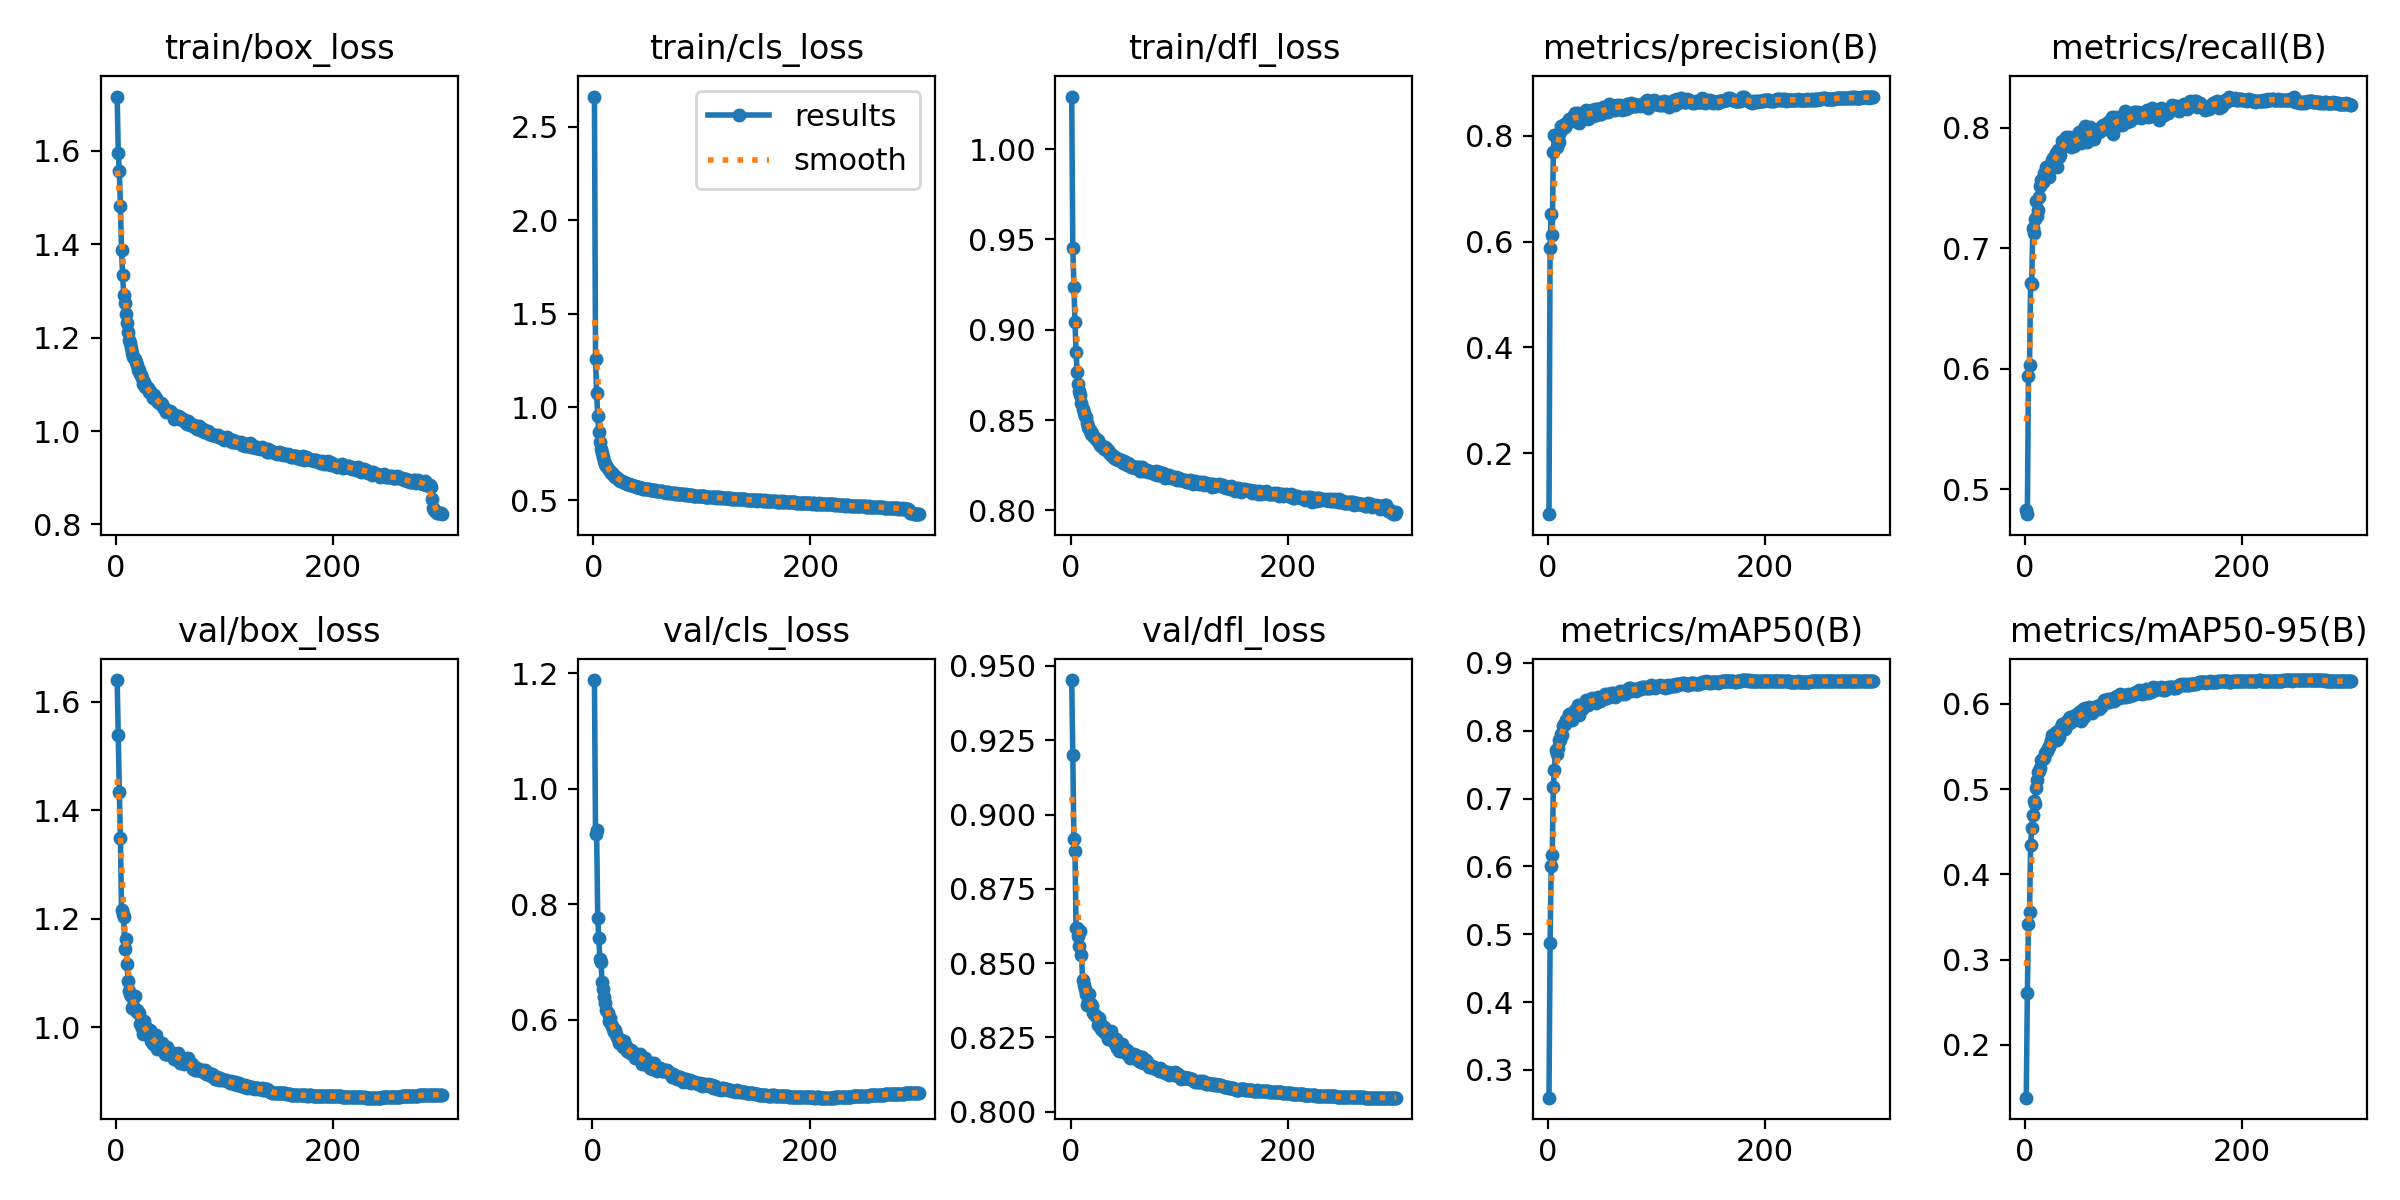

The file beside this chart, header and first rows:
epoch, time, train/box_loss, train/cls_loss, train/dfl_loss, metrics/precision(B), metrics/recall(B), metrics/mAP50(B), metrics/mAP50-95(B), val/box_loss, val/cls_loss, val/dfl_loss, lr/pg0, lr/pg1, lr/pg2
1, 35.35, 1.716, 2.663, 1.029, 0.08468, 0.4831, 0.2591, 0.138, 1.64, inf, 0.9453, 0.003286, 0.003286, 0.07043
2, 56.92, 1.596, 1.258, 0.9452, 0.5884, 0.4795, 0.4871, 0.2613, 1.539, 1.188, 0.92, 0.006597, 0.006597, 0.04041
3, 75.08, 1.556, 1.076, 0.9237, 0.6528, 0.5939, 0.6001, 0.3419, 1.433, 0.921, 0.8917, 0.009887, 0.009887, 0.01036
4, 92.22, 1.481, 0.9541, 0.9043, 0.6125, 0.6036, 0.6165, 0.3561, 1.349, 0.9277, 0.8878, 0.009901, 0.009901, 0.009901
5, 109.2, 1.389, 0.8641, 0.8877, 0.7687, 0.6713, 0.7178, 0.4343, 1.216, 0.7762, 0.8618, 0.009868, 0.009868, 0.009868
6, 126.4, 1.334, 0.8115, 0.8767, 0.8018, 0.6708, 0.7424, 0.4542, 1.209, 0.7416, 0.8617, 0.009835, 0.009835, 0.009835
7, 143.4, 1.291, 0.7775, 0.8701, 0.7981, 0.7171, 0.7722, 0.4699, 1.203, 0.7054, 0.8592, 0.009802, 0.009802, 0.009802
8, 160.4, 1.274, 0.7535, 0.8663, 0.7797, 0.7129, 0.7653, 0.4861, 1.145, 0.7, 0.8556, 0.009769, 0.009769, 0.009769
9, 177, 1.251, 0.7321, 0.8637, 0.796, 0.7243, 0.7745, 0.4827, 1.163, 0.6654, 0.8609, 0.009736, 0.009736, 0.009736
10, 193.8, 1.232, 0.7134, 0.8593, 0.7882, 0.739, 0.7863, 0.5007, 1.117, 0.6543, 0.8526, 0.009703, 0.009703, 0.009703
11, 210.3, 1.213, 0.6975, 0.8561, 0.8073, 0.7268, 0.7861, 0.5106, 1.085, 0.6391, 0.8445, 0.00967, 0.00967, 0.00967
12, 226.8, 1.196, 0.6842, 0.854, 0.8192, 0.7316, 0.7957, 0.5198, 1.067, 0.6291, 0.8425, 0.009637, 0.009637, 0.009637
13, 243.3, 1.188, 0.6774, 0.8525, 0.8134, 0.7427, 0.7943, 0.5209, 1.061, 0.6165, 0.8413, 0.009604, 0.009604, 0.009604
14, 260, 1.178, 0.6639, 0.8517, 0.8209, 0.7516, 0.8069, 0.5242, 1.058, 0.6116, 0.8396, 0.009571, 0.009571, 0.009571
15, 277.2, 1.168, 0.6575, 0.8483, 0.8193, 0.7565, 0.8098, 0.5338, 1.036, 0.5977, 0.8357, 0.009538, 0.009538, 0.009538
16, 294.1, 1.159, 0.6476, 0.8462, 0.8172, 0.7551, 0.8101, 0.5349, 1.04, 0.6028, 0.8371, 0.009505, 0.009505, 0.009505
17, 311, 1.155, 0.645, 0.8452, 0.8206, 0.7622, 0.816, 0.5371, 1.058, 0.5936, 0.8397, 0.009472, 0.009472, 0.009472
18, 327.6, 1.148, 0.64, 0.8445, 0.8266, 0.7615, 0.8172, 0.5422, 1.031, 0.5896, 0.8361, 0.009439, 0.009439, 0.009439
19, 344.1, 1.142, 0.6319, 0.8424, 0.8316, 0.7678, 0.8245, 0.544, 1.033, 0.5838, 0.8361, 0.009406, 0.009406, 0.009406
20, 360.6, 1.131, 0.6264, 0.843, 0.8295, 0.7661, 0.8197, 0.5449, 1.026, 0.5793, 0.8354, 0.009373, 0.009373, 0.009373
21, 377.1, 1.131, 0.6241, 0.841, 0.8291, 0.7662, 0.8201, 0.5484, 1.027, 0.5828, 0.8333, 0.00934, 0.00934, 0.00934
22, 393.6, 1.122, 0.6182, 0.8401, 0.8302, 0.7589, 0.8164, 0.549, 1.007, 0.5764, 0.8325, 0.009307, 0.009307, 0.009307
23, 410, 1.119, 0.6155, 0.8396, 0.8357, 0.7662, 0.8214, 0.5528, 1.008, 0.57, 0.8321, 0.009274, 0.009274, 0.009274
24, 426.9, 1.113, 0.6121, 0.839, 0.8386, 0.7699, 0.8262, 0.5581, 0.9998, 0.5672, 0.8318, 0.009241, 0.009241, 0.009241
25, 444.1, 1.101, 0.6049, 0.8389, 0.8431, 0.773, 0.8308, 0.5635, 0.9873, 0.5596, 0.829, 0.009208, 0.009208, 0.009208
26, 461.1, 1.105, 0.6047, 0.8371, 0.8347, 0.7752, 0.8309, 0.5577, 1.012, 0.5646, 0.8316, 0.009175, 0.009175, 0.009175
27, 477.7, 1.093, 0.5972, 0.836, 0.8258, 0.7746, 0.8295, 0.5606, 1.003, 0.5585, 0.8298, 0.009142, 0.009142, 0.009142
28, 494.2, 1.097, 0.6006, 0.8357, 0.8426, 0.7788, 0.8379, 0.5668, 0.9959, 0.5529, 0.8279, 0.009109, 0.009109, 0.009109
29, 510.8, 1.092, 0.596, 0.8358, 0.8241, 0.7677, 0.8237, 0.558, 0.9882, 0.5628, 0.8282, 0.009076, 0.009076, 0.009076
30, 527.2, 1.084, 0.5933, 0.8351, 0.8293, 0.7819, 0.8348, 0.5667, 0.9852, 0.5539, 0.8272, 0.009043, 0.009043, 0.009043
31, 543.6, 1.086, 0.5896, 0.834, 0.8409, 0.7756, 0.8327, 0.5609, 0.9952, 0.5555, 0.8286, 0.00901, 0.00901, 0.00901
32, 559.9, 1.082, 0.5905, 0.8349, 0.8399, 0.7777, 0.8374, 0.5704, 0.9742, 0.5471, 0.8266, 0.008977, 0.008977, 0.008977
33, 576.6, 1.076, 0.5867, 0.8343, 0.8439, 0.783, 0.8405, 0.5728, 0.9789, 0.5468, 0.8274, 0.008944, 0.008944, 0.008944
34, 593.6, 1.071, 0.5841, 0.8337, 0.8338, 0.7888, 0.8414, 0.5769, 0.9697, 0.5465, 0.8244, 0.008911, 0.008911, 0.008911
35, 610.6, 1.076, 0.5841, 0.8318, 0.8489, 0.7876, 0.8453, 0.5767, 0.9787, 0.5436, 0.8244, 0.008878, 0.008878, 0.008878
36, 627.5, 1.07, 0.5815, 0.8316, 0.844, 0.7866, 0.8429, 0.5766, 0.9747, 0.5481, 0.8258, 0.008845, 0.008845, 0.008845
37, 644.4, 1.07, 0.5788, 0.8306, 0.8316, 0.7861, 0.8383, 0.5701, 0.9852, 0.5453, 0.8273, 0.008812, 0.008812, 0.008812
38, 660.9, 1.065, 0.5765, 0.8307, 0.8406, 0.792, 0.8424, 0.5787, 0.9607, 0.5388, 0.8249, 0.008779, 0.008779, 0.008779
39, 677.3, 1.062, 0.5746, 0.8301, 0.8451, 0.7881, 0.8405, 0.5766, 0.9677, 0.5347, 0.8239, 0.008746, 0.008746, 0.008746
40, 693.7, 1.06, 0.5723, 0.8288, 0.8413, 0.792, 0.8468, 0.5833, 0.9648, 0.5356, 0.8241, 0.008713, 0.008713, 0.008713
41, 710.1, 1.06, 0.574, 0.8294, 0.8482, 0.7891, 0.8488, 0.5842, 0.9701, 0.5362, 0.8229, 0.00868, 0.00868, 0.00868
42, 727.1, 1.058, 0.5708, 0.8284, 0.8377, 0.7844, 0.8427, 0.5782, 0.9716, 0.5354, 0.8246, 0.008647, 0.008647, 0.008647
43, 744.2, 1.052, 0.569, 0.8285, 0.85, 0.7877, 0.8473, 0.5846, 0.9656, 0.5376, 0.8216, 0.008614, 0.008614, 0.008614
44, 761.1, 1.05, 0.5662, 0.8277, 0.839, 0.7883, 0.8404, 0.5816, 0.9638, 0.5403, 0.8229, 0.008581, 0.008581, 0.008581
45, 778, 1.048, 0.5669, 0.8285, 0.8503, 0.7846, 0.8458, 0.5838, 0.9512, 0.5351, 0.8204, 0.008548, 0.008548, 0.008548
46, 794.5, 1.041, 0.5629, 0.8276, 0.8513, 0.7898, 0.8495, 0.5874, 0.9518, 0.5233, 0.8202, 0.008515, 0.008515, 0.008515
47, 811, 1.043, 0.5629, 0.8275, 0.8433, 0.7932, 0.8473, 0.5846, 0.9645, 0.5319, 0.8229, 0.008482, 0.008482, 0.008482
48, 827.6, 1.043, 0.5625, 0.8261, 0.8417, 0.7886, 0.8438, 0.5838, 0.9584, 0.5346, 0.8211, 0.008449, 0.008449, 0.008449
49, 844, 1.042, 0.5625, 0.8273, 0.8422, 0.7883, 0.8448, 0.5837, 0.9551, 0.5287, 0.8202, 0.008416, 0.008416, 0.008416
50, 860.5, 1.042, 0.5615, 0.8268, 0.8449, 0.7962, 0.8499, 0.5902, 0.9485, 0.5211, 0.8199, 0.008383, 0.008383, 0.008383
51, 877.2, 1.04, 0.5609, 0.8261, 0.8553, 0.7875, 0.8472, 0.5803, 0.9526, 0.5274, 0.8209, 0.00835, 0.00835, 0.00835
52, 893.8, 1.037, 0.5585, 0.8249, 0.8481, 0.7923, 0.8485, 0.5853, 0.9536, 0.5247, 0.8206, 0.008317, 0.008317, 0.008317
53, 910.5, 1.026, 0.5536, 0.8264, 0.8454, 0.7984, 0.8545, 0.5934, 0.9412, 0.516, 0.819, 0.008284, 0.008284, 0.008284
54, 927.1, 1.031, 0.555, 0.8255, 0.8516, 0.7888, 0.8482, 0.5846, 0.9514, 0.5256, 0.8196, 0.008251, 0.008251, 0.008251
55, 943.4, 1.031, 0.5538, 0.8252, 0.8454, 0.8019, 0.8541, 0.5947, 0.9419, 0.5151, 0.8181, 0.008218, 0.008218, 0.008218
56, 959.9, 1.033, 0.5552, 0.824, 0.8595, 0.7938, 0.8538, 0.591, 0.9419, 0.5189, 0.8185, 0.008185, 0.008185, 0.008185
57, 976.3, 1.033, 0.5551, 0.8238, 0.858, 0.7879, 0.8512, 0.5894, 0.9524, 0.5248, 0.8192, 0.008152, 0.008152, 0.008152
58, 992.8, 1.026, 0.5509, 0.8239, 0.858, 0.7968, 0.853, 0.5917, 0.9478, 0.5161, 0.8193, 0.008119, 0.008119, 0.008119
59, 1009, 1.03, 0.5508, 0.8236, 0.8547, 0.7974, 0.8556, 0.596, 0.9342, 0.5115, 0.8181, 0.008086, 0.008086, 0.008086
60, 1026, 1.026, 0.5513, 0.8239, 0.8514, 0.8011, 0.8561, 0.5949, 0.9402, 0.5158, 0.8178, 0.008053, 0.008053, 0.008053
... 240 more rows
